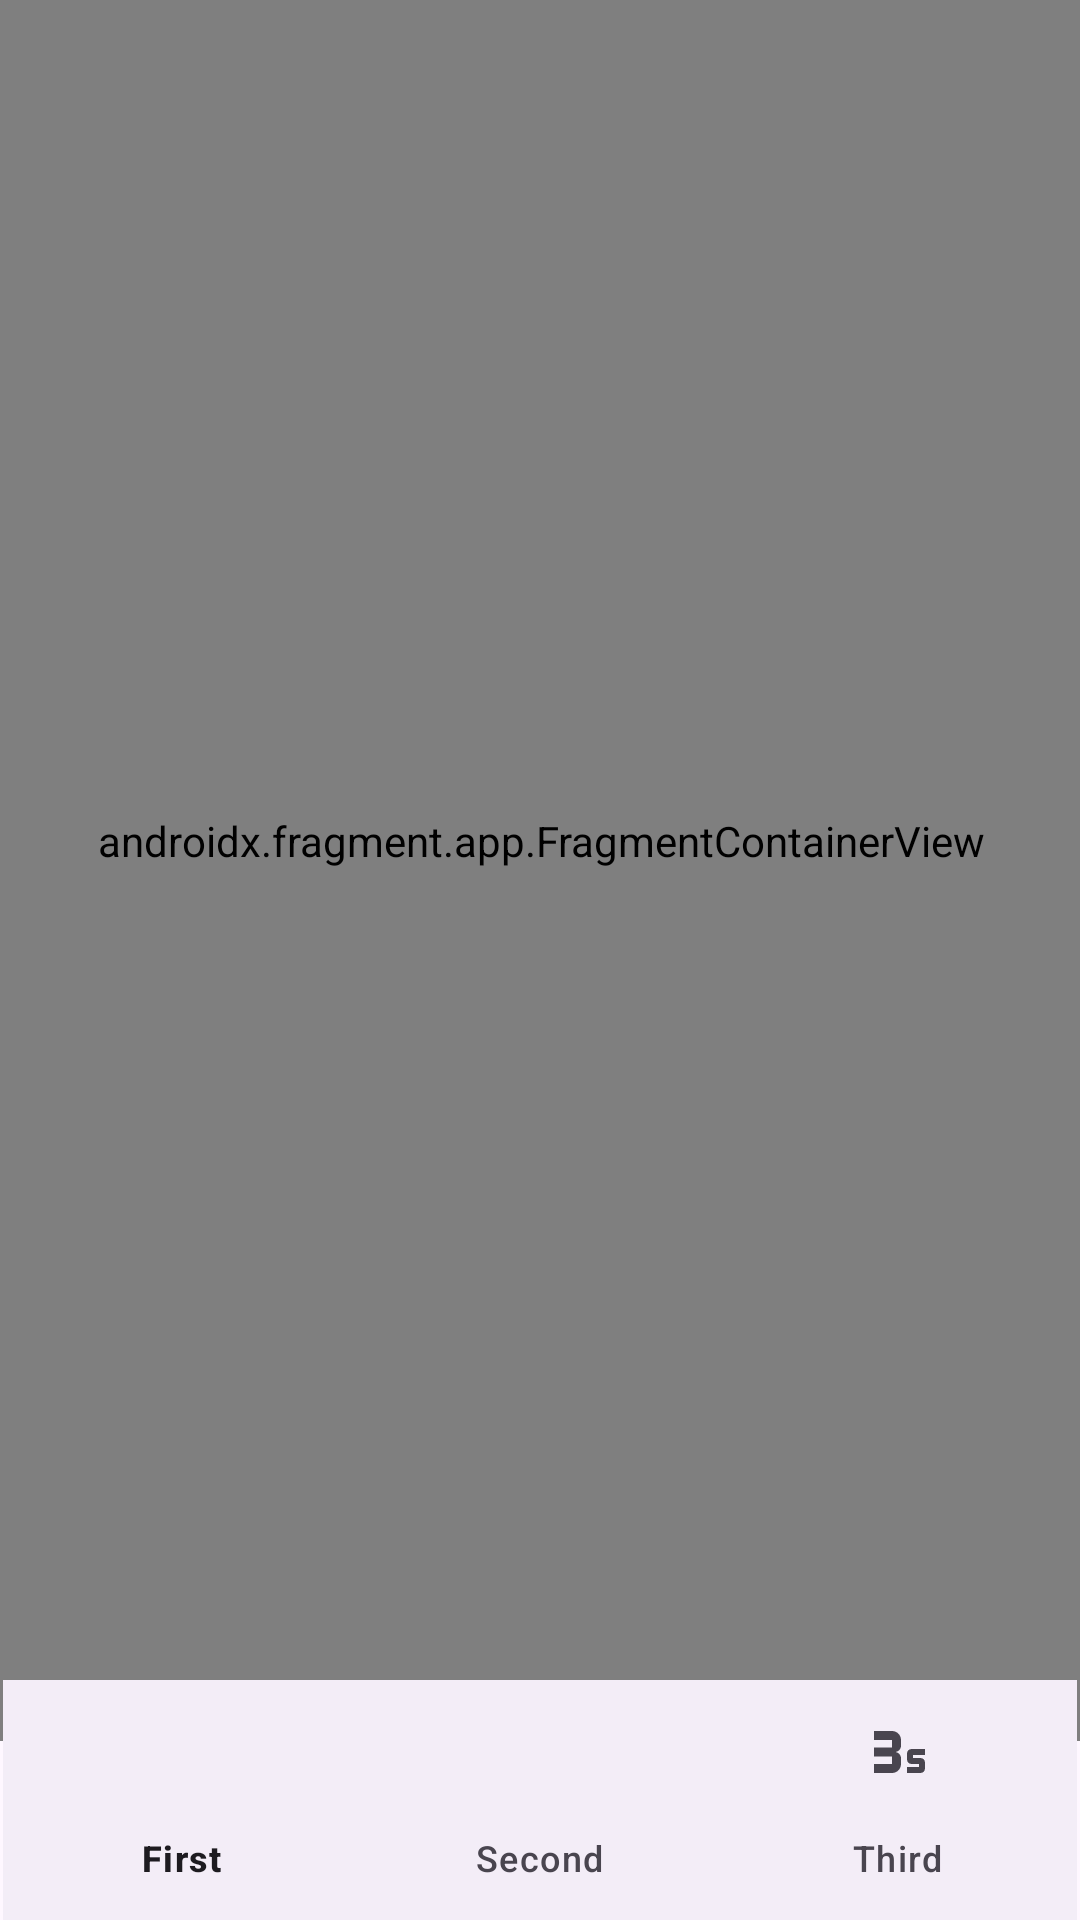

This screen was rendered from an Android layout file. Write that file and the resources it references.
<!-- AndroidManifest.xml: application theme Theme.Kotlinbottomnavstudy -->
<!-- res/layout/activity_main.xml -->
<?xml version="1.0" encoding="utf-8"?>
<androidx.constraintlayout.widget.ConstraintLayout xmlns:android="http://schemas.android.com/apk/res/android"
    xmlns:app="http://schemas.android.com/apk/res-auto"
    xmlns:tools="http://schemas.android.com/tools"
    android:layout_width="match_parent"
    android:layout_height="match_parent"
    tools:context=".MainActivity">

    <com.google.android.material.bottomnavigation.BottomNavigationView
        android:id="@+id/bottomNav"
        android:layout_width="0dp"
        android:layout_height="wrap_content"
        android:layout_marginStart="1dp"
        android:layout_marginEnd="1dp"
        app:layout_constraintBottom_toBottomOf="parent"
        app:layout_constraintEnd_toEndOf="parent"
        app:layout_constraintHorizontal_bias="1.0"
        app:layout_constraintStart_toStartOf="parent"
        app:menu="@menu/bottom_nav_menu" />

    <androidx.fragment.app.FragmentContainerView
        android:id="@+id/nav_host_fragment"
        android:name="androidx.navigation.fragment.NavHostFragment"
        android:layout_width="409dp"
        android:layout_height="600dp"
        android:layout_marginStart="1dp"
        android:layout_marginTop="1dp"
        android:layout_marginEnd="1dp"
        android:layout_marginBottom="1dp"
        app:defaultNavHost="true"
        app:layout_constraintBottom_toTopOf="@+id/bottomNav"
        app:layout_constraintEnd_toEndOf="parent"
        app:layout_constraintStart_toStartOf="parent"
        app:layout_constraintTop_toTopOf="parent"
        app:navGraph="@navigation/main_activity_nav" />
</androidx.constraintlayout.widget.ConstraintLayout>
<!-- resources referenced by this layout -->
<resources>
  <style name="Theme.Kotlinbottomnavstudy" parent="Base.Theme.Kotlinbottomnavstudy" />
  <style name="Base.Theme.Kotlinbottomnavstudy" parent="Theme.Material3.DayNight.NoActionBar">
          
          
      </style>
</resources>
